The GitHub repository NikitaDas1998/Agro_AI contains a labelled image folder "Dataset" with 4 categories: black rot, esca, healthy, leaf blight. Examples follow, each with its label.

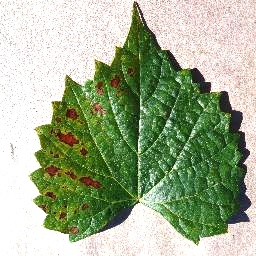
Label: esca

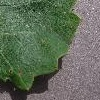
Label: healthy

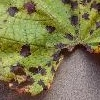
Label: leaf blight

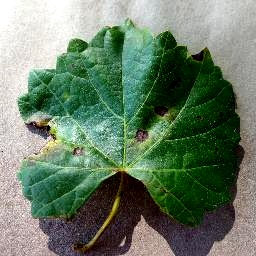
Label: black rot

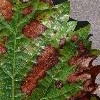
Label: esca

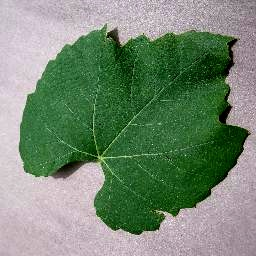
Label: healthy
